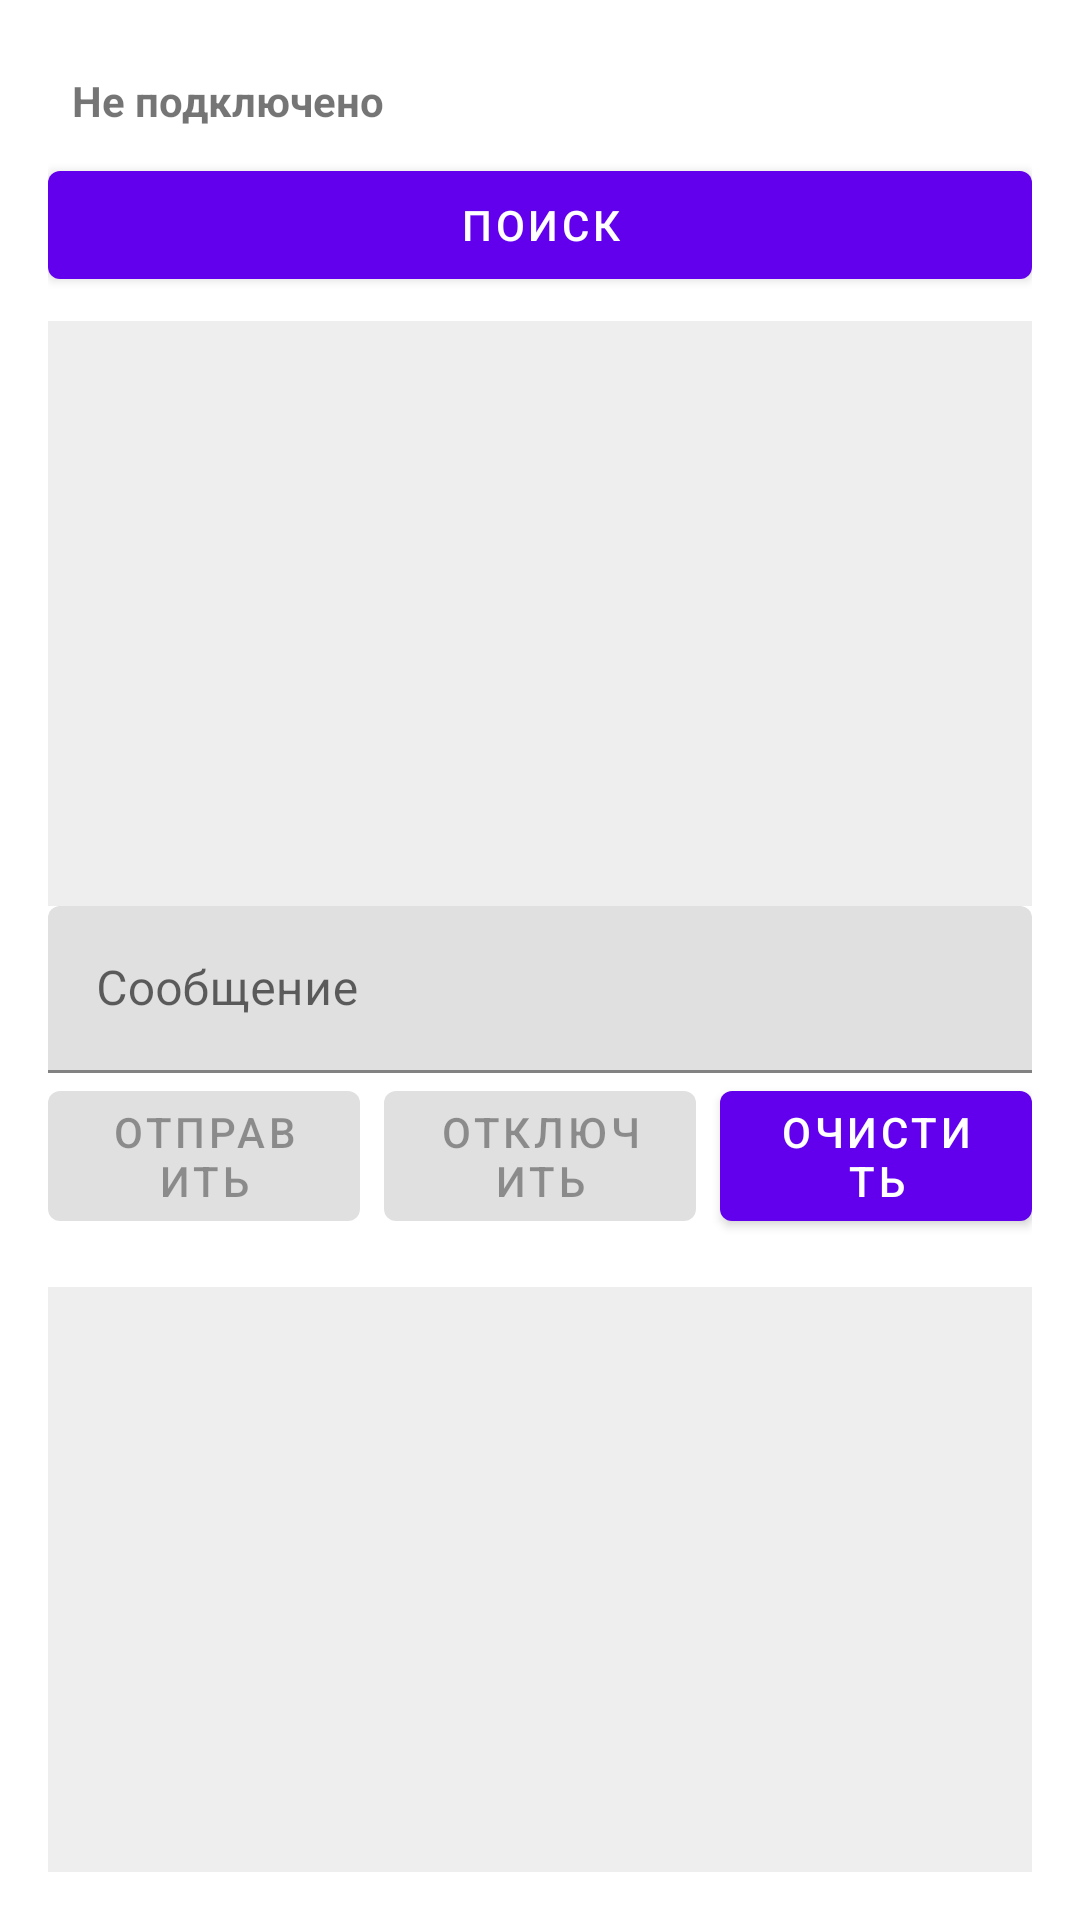

Write the Android layout XML for this screen, with the resource values it uses.
<!-- AndroidManifest.xml: application theme Theme.ConnectApp -->
<!-- res/layout/activity_bluetooth.xml -->
<?xml version="1.0" encoding="utf-8"?>
<LinearLayout xmlns:android="http://schemas.android.com/apk/res/android"
    xmlns:app="http://schemas.android.com/apk/res-auto"
    android:layout_width="match_parent"
    android:layout_height="match_parent"
    android:orientation="vertical"
    android:padding="16dp">

    <TextView
        android:id="@+id/tvStatus"
        android:layout_width="match_parent"
        android:layout_height="wrap_content"
        android:padding="8dp"
        android:text="@string/status_idle"
        android:textStyle="bold" />

    <com.google.android.material.button.MaterialButton
        android:id="@+id/btnScan"
        android:layout_width="match_parent"
        android:layout_height="wrap_content"
        android:text="@string/btn_scan" />

    <androidx.recyclerview.widget.RecyclerView
        android:id="@+id/rvDevices"
        android:layout_width="match_parent"
        android:layout_height="0dp"
        android:layout_marginTop="8dp"
        android:layout_weight="1"
        android:background="#11000000" />

    <com.google.android.material.textfield.TextInputLayout
        android:layout_width="match_parent"
        android:layout_height="wrap_content"
        android:hint="@string/hint_payload">

        <com.google.android.material.textfield.TextInputEditText
            android:id="@+id/etPayload"
            android:layout_width="match_parent"
            android:layout_height="wrap_content"
            android:inputType="text"
            android:imeOptions="actionSend" />
    </com.google.android.material.textfield.TextInputLayout>

    <LinearLayout
        android:layout_width="match_parent"
        android:layout_height="wrap_content"
        android:orientation="horizontal">

        <com.google.android.material.button.MaterialButton
            android:id="@+id/btnSend"
            android:layout_width="0dp"
            android:layout_height="wrap_content"
            android:layout_weight="1"
            android:enabled="false"
            android:text="@string/btn_send" />

        <com.google.android.material.button.MaterialButton
            android:id="@+id/btnDisconnect"
            android:layout_width="0dp"
            android:layout_height="wrap_content"
            android:layout_marginStart="8dp"
            android:layout_weight="1"
            android:enabled="false"
            android:text="@string/btn_disconnect" />

        <com.google.android.material.button.MaterialButton
            android:id="@+id/btnClear"
            android:layout_width="0dp"
            android:layout_height="wrap_content"
            android:layout_marginStart="8dp"
            android:layout_weight="1"
            android:text="@string/btn_clear" />
    </LinearLayout>

    <ScrollView
        android:id="@+id/scrollLog"
        android:layout_width="match_parent"
        android:layout_height="0dp"
        android:layout_marginTop="16dp"
        android:layout_weight="1"
        android:background="#11000000"
        android:fillViewport="true">

        <TextView
            android:id="@+id/tvLog"
            android:layout_width="match_parent"
            android:layout_height="wrap_content"
            android:fontFamily="monospace"
            android:padding="8dp"
            android:textIsSelectable="true" />
    </ScrollView>

</LinearLayout>
<!-- resources referenced by this layout -->
<resources>
  <string name="btn_clear">Очистить</string>
  <string name="btn_disconnect">Отключить</string>
  <string name="btn_scan">Поиск</string>
  <string name="btn_send">Отправить</string>
  <string name="hint_payload">Сообщение</string>
  <string name="status_idle">Не подключено</string>
  <style name="Theme.ConnectApp" parent="Theme.MaterialComponents.DayNight.DarkActionBar">
          <item name="colorPrimary">@color/purple_500</item>
          <item name="colorPrimaryVariant">@color/purple_700</item>
          <item name="colorOnPrimary">@color/white</item>
          <item name="colorSecondary">@color/teal_200</item>
          <item name="colorSecondaryVariant">@color/teal_700</item>
          <item name="colorOnSecondary">@color/black</item>
      </style>
  <!-- not gathered from this repository: default colours our renderer supplied (Android Studio template values) -->
  <color name="purple_500">#FF6200EE</color>
  <color name="purple_700">#FF3700B3</color>
  <color name="teal_200">#FF03DAC5</color>
  <color name="teal_700">#FF018786</color>
  <color name="black">#FF000000</color>
  <color name="white">#FFFFFFFF</color>
</resources>
